Run: headless pygame with SDL's dummy video driver; simulated clock (each Clock.tick advances the game by its frame time, no real sleeping); random seed 0; keys injected as events and as key.get_pressed() state; no mouse input.
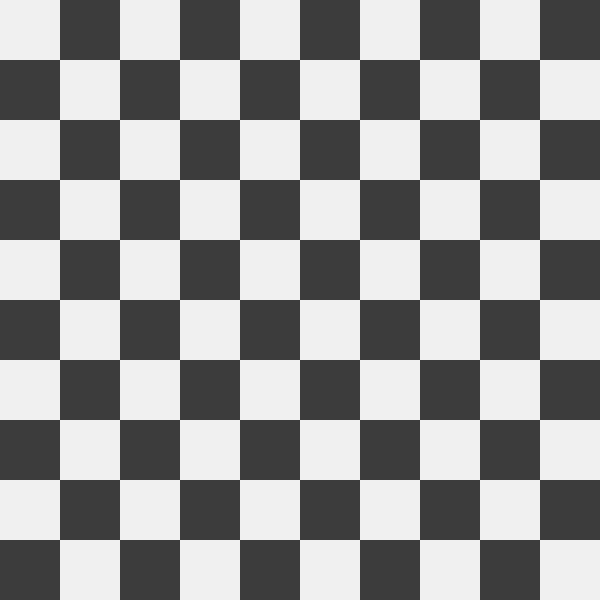
Frame 1 of 4 · flips 1–60 · no input
Frame 2 of 4 · flips 61–180 · tapped SPACE, RETURN · held RIGHT (→), D · screen unchanged from frame 1, image omitted
Frame 3 of 4 · flips 181–300 · held DOWN (↓), S · screen unchanged from frame 2, image omitted
Frame 4 of 4 · flips 301–420 · held LEFT (←), A, UP (↑), W · screen unchanged from frame 3, image omitted

The pygame program that drew these frames:

import pygame
import sys

# INTERFACE GRAPHIQUE
# On définit la taille de notre damier
lignes = 10
colonnes = 10
taille_case = 60

# Calcul automatique de la taille de la fenêtre
largeur_fenetre = colonnes * taille_case
hauteur_fenetre = lignes * taille_case

# Nos deux couleurs pour le damier (comme un vrai jeu de dames !)
couleur_claire = (240, 240, 240)  # Presque blanc
couleur_foncee = (60, 60, 60)  # Gris foncé


def dessiner_damier(ecran):
    """
    Cette fonction dessine toutes les cases du damier.
    Elle alterne entre clair et foncé, comme un échiquier.
    """
    # On parcourt chaque ligne
    for ligne in range(lignes):
        # Puis chaque colonne
        for colonne in range(colonnes):
            # Astuce : si la somme ligne+colonne est paire, on met du clair
            # sinon on met du foncé. Ça crée l'effet damier !
            if (ligne + colonne) % 2 == 0:
                couleur = couleur_claire
            else:
                couleur = couleur_foncee

            # On dessine un rectangle pour cette case
            x = colonne * taille_case
            y = ligne * taille_case
            pygame.draw.rect(ecran, couleur, (x, y, taille_case, taille_case))


# Le programme principal commence ici
pygame.init()
ecran = pygame.display.set_mode((largeur_fenetre, hauteur_fenetre))
pygame.display.set_caption("Mon damier 10x10")

# Boucle principale - le cœur du jeu qui tourne en continu
en_cours = True
while en_cours:
    # On vérifie si le joueur veut fermer la fenêtre
    for evenement in pygame.event.get():
        if evenement.type == pygame.QUIT:
            en_cours = False

    # On dessine notre beau damier
    dessiner_damier(ecran)

    # On actualise l'affichage pour voir les changements
    pygame.display.flip()

# Quand on sort de la boucle, on ferme proprement
pygame.quit()
sys.exit()
